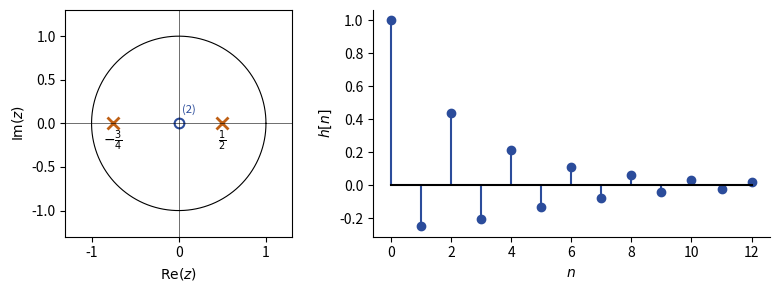

Write Python code to recreate this figure.
"""TSIG1 ch. 4 — Exemple y[n] + 1/4 y[n-1] - 3/8 y[n-2] = x[n] : pôles 1/2 et -3/4, zéro double en 0,
h[n] = [2/5 (1/2)^n + 3/5 (-3/4)^n] u[n]. D'après les notes de cours [notes, f. 10 v°], redessinée ; h[n] calculée."""
import numpy as np
import matplotlib
matplotlib.use("Agg")
import matplotlib.pyplot as plt
plt.rcParams.update({"font.family": "sans-serif", "font.size": 10, "svg.fonttype": "none"})
fig, (a, b) = plt.subplots(1, 2, figsize=(8, 3), gridspec_kw={"width_ratios": [1, 1.6]})
th = np.linspace(0, 2 * np.pi, 400)
a.plot(np.cos(th), np.sin(th), color="k", lw=0.8)
a.plot([0.5, -0.75], [0, 0], "x", color="#BF6014", ms=9, mew=2)
a.plot([0], [0], "o", mfc="none", mec="#2B4C9B", ms=7, mew=1.5)
a.text(0.04, 0.12, "(2)", fontsize=8, color="#2B4C9B")
a.text(0.5, -0.25, r"$\frac{1}{2}$", ha="center"); a.text(-0.75, -0.25, r"$-\frac{3}{4}$", ha="center")
a.set_aspect("equal"); a.set_xlim(-1.3, 1.3); a.set_ylim(-1.3, 1.3)
a.axhline(0, color="k", lw=0.4); a.axvline(0, color="k", lw=0.4)
a.set_xlabel(r"$\mathrm{Re}(z)$"); a.set_ylabel(r"$\mathrm{Im}(z)$")
n = np.arange(0, 13)
h = 0.4 * 0.5 ** n + 0.6 * (-0.75) ** n
# contrôle par récurrence
y = np.zeros(13)
for k in range(13):
    y[k] = (k == 0) - 0.25 * (y[k - 1] if k >= 1 else 0) + 0.375 * (y[k - 2] if k >= 2 else 0)
assert np.allclose(y, h)
b.stem(n, h, linefmt="#2B4C9B", markerfmt="o", basefmt="k-")
b.set_xlabel("$n$"); b.set_ylabel("$h[n]$"); b.spines[["top", "right"]].set_visible(False)
fig.tight_layout(); fig.savefig("04-exemple-poles-zeros.svg")
